Photos from the image-classification dataset "data_heatmap" in the GitHub repository josean9/Caso1.-Detecci-n-de-melanomas. Its 2 classes are: benign, malignant.

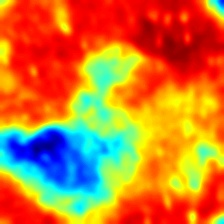
Label: malignant

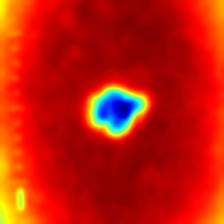
Label: benign

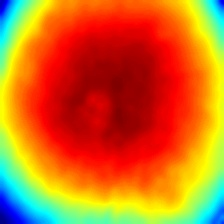
Label: benign

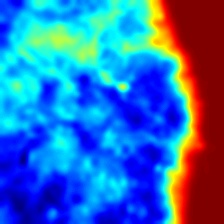
Label: malignant

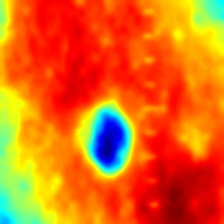
Label: benign

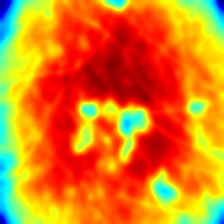
Label: malignant
